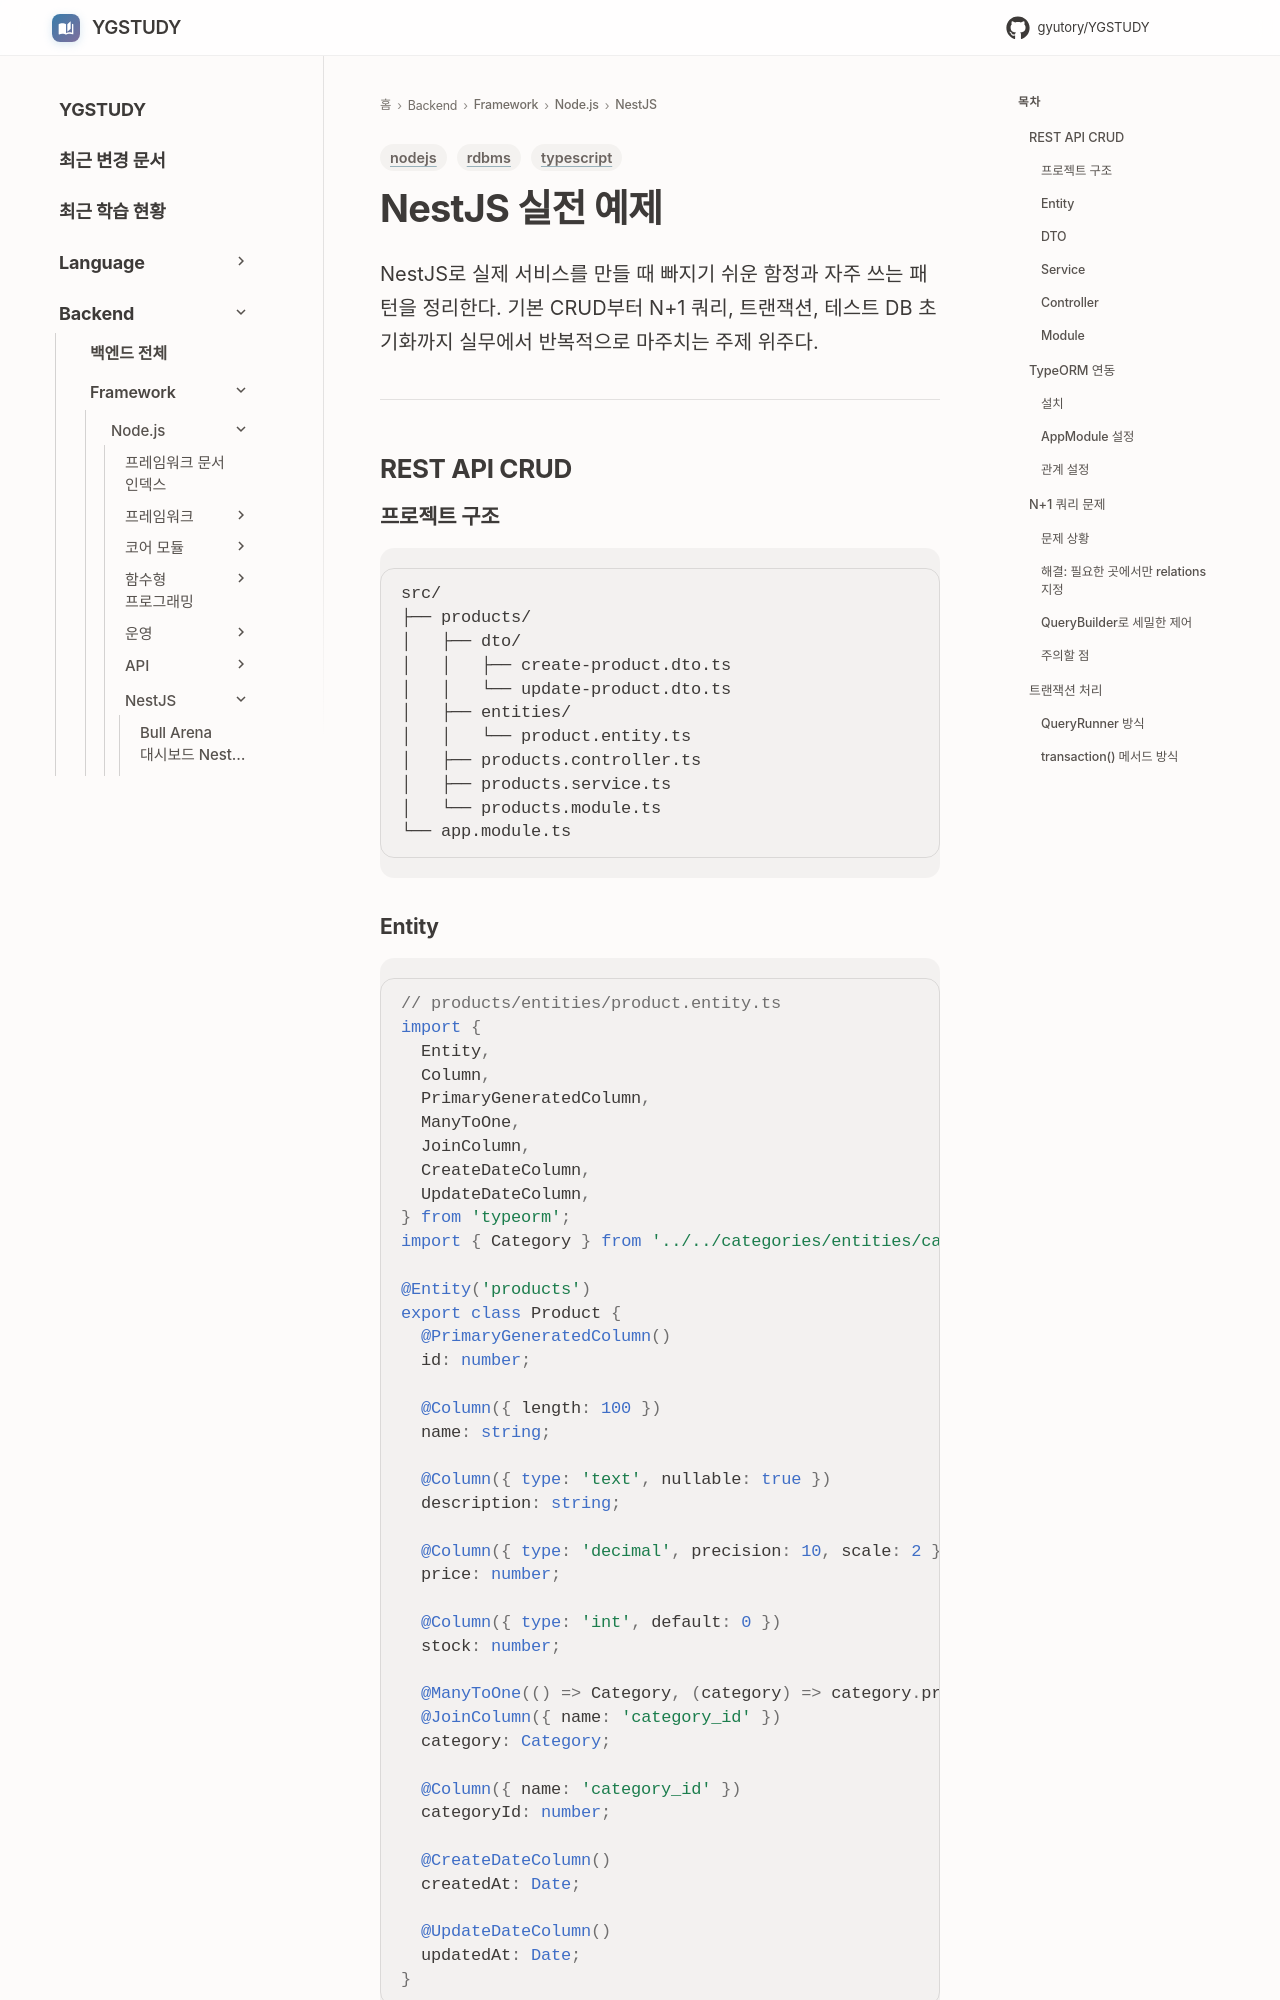

repository: GYUTORY/YGSTUDY · page: Framework/Node/NestJS/실전_예제/index.html · generator: mkdocs

---
title: NestJS 실전 예제
tags: [nodejs, typescript, rdbms]
updated: 2026-04-01
---

# NestJS 실전 예제

NestJS로 실제 서비스를 만들 때 빠지기 쉬운 함정과 자주 쓰는 패턴을 정리한다. 기본 CRUD부터 N+1 쿼리, 트랜잭션, 테스트 DB 초기화까지 실무에서 반복적으로 마주치는 주제 위주다.

---

## REST API CRUD

### 프로젝트 구조

```
src/
├── products/
│   ├── dto/
│   │   ├── create-product.dto.ts
│   │   └── update-product.dto.ts
│   ├── entities/
│   │   └── product.entity.ts
│   ├── products.controller.ts
│   ├── products.service.ts
│   └── products.module.ts
└── app.module.ts
```

### Entity

```typescript
// products/entities/product.entity.ts
import {
  Entity,
  Column,
  PrimaryGeneratedColumn,
  ManyToOne,
  JoinColumn,
  CreateDateColumn,
  UpdateDateColumn,
} from 'typeorm';
import { Category } from '../../categories/entities/category.entity';

@Entity('products')
export class Product {
  @PrimaryGeneratedColumn()
  id: number;

  @Column({ length: 100 })
  name: string;

  @Column({ type: 'text', nullable: true })
  description: string;

  @Column({ type: 'decimal', precision: 10, scale: 2 })
  price: number;

  @Column({ type: 'int', default: 0 })
  stock: number;

  @ManyToOne(() => Category, (category) => category.products)
  @JoinColumn({ name: 'category_id' })
  category: Category;

  @Column({ name: 'category_id' })
  categoryId: number;

  @CreateDateColumn()
  createdAt: Date;

  @UpdateDateColumn()
  updatedAt: Date;
}
```
